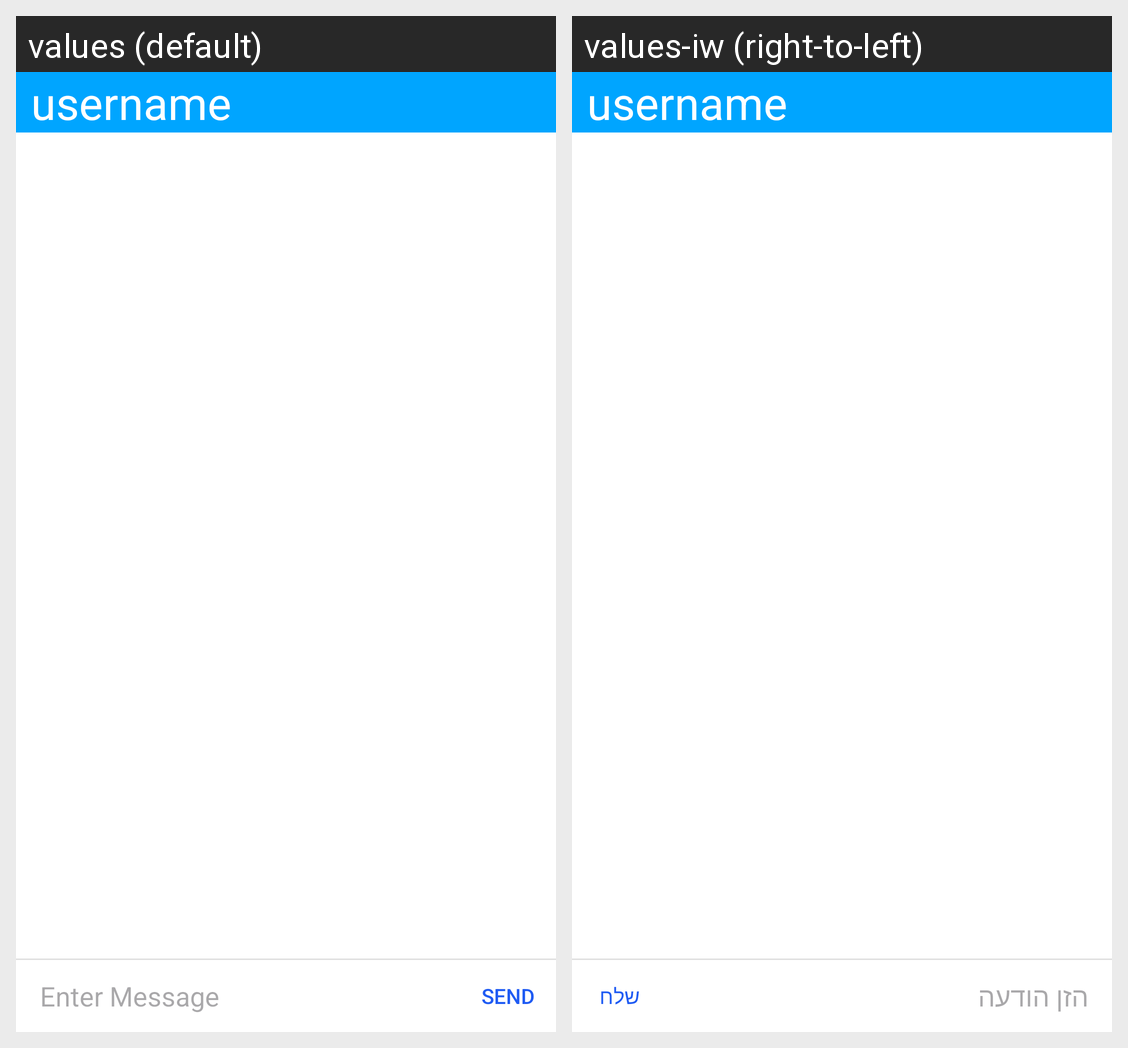

Translations of the strings shown on this Android screen, per locale in the grid:
Android screen res/layout/fragment_chat.xml rendered under 2 locales, left to right: values (default), values-iw (right-to-left). Device: Nexus 5 (rendered at 1080×1920; each locale shown at half size, 540×960, under a caption strip naming it); theme Theme.PlayerLink.
Strings drawn on this screen, with the default value and each locale's value (text and hints the layout hard-codes, and strings that could not be matched under every locale, appear in the picture but are not listed):

enter_message
  values: Enter Message
  values-iw: הזן הודעה

send
  values: Send
  values-iw: שלח
